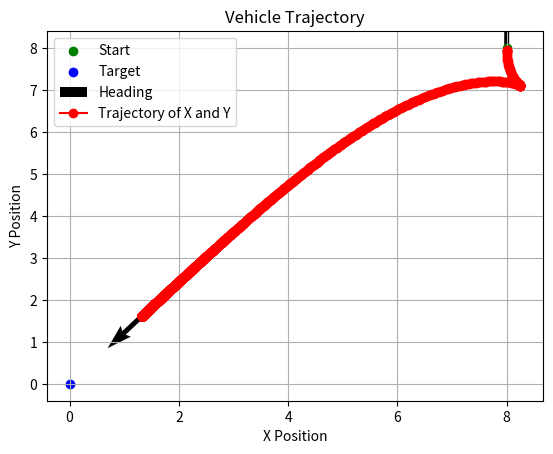

The matplotlib source for this figure:
import numpy as np
import matplotlib.pyplot as plt

x0 = np.array([[8],[8],[np.pi/2],[0]]) # state vector (x, y, theta, delta)
u = np.array([[0],[0]]) # control input (v, omega)
sd = np.array([[0],[0]]) # target position
L = 0.1 # point distance
l = 2 # vehicle length
alpha = 0.1 # gain

# Simulation parameter
dt = 0.1
T = 1000
arrow_length = 0.1
num_steps = int(T / dt)

# Add yaw angle arrow representation for the start position
plt.quiver(x0[0], x0[1], np.cos(x0[2])*arrow_length, np.sin(x0[2])*arrow_length, color='black', angles='xy', scale_units='xy', scale=0.1, width=0.01)

# Plot the trajectory
plt.scatter(x0[0][0], x0[1][0], color='green', label='Start')
plt.scatter(sd[0][0], sd[1][0], color='blue', label='Target')

def dynamic(x0, u, dt):
    v = u[0][0]
    omega = u[1][0]
    x, y, theta, delta = x0[0][0], x0[1][0], x0[2][0], x0[3][0]
    x = x + v*np.cos(delta)*np.cos(theta) * dt
    y = y + v*np.cos(delta)*np.sin(theta) * dt
    theta = theta + v/l*np.sin(delta) * dt
    delta = delta + omega * dt
    x0 = np.array([[x],
                   [y],
                   [theta],
                   [delta]])
    return x0

def S(x,y,theta,delta):
    xp = x + l*np.cos(theta) + L*np.cos(delta+theta)
    yp = y + l*np.sin(theta) + L*np.sin(delta+theta)
    s = np.array([[xp],
                  [yp]])
    return s-sd[:2]

def g(theta,delta):
    return np.array([[np.cos(delta+theta)-L/l*np.sin(delta)*np.sin(delta+theta), -L*np.sin(delta+theta)],
                   [np.sin(delta+theta)+L/l*np.sin(delta)*np.cos(delta+theta), L*np.cos(delta+theta)]])

# Initialize lists to store the trajectory
x_trajectory = []
y_trajectory = []

for _ in range (num_steps):
    x, y, theta, delta = x0[0][0], x0[1][0], x0[2][0], x0[3][0]
    u_star = -alpha/2 * np.linalg.pinv(g(theta, delta)) @ S(x,y,theta,delta)
    x0 = dynamic(x0, u_star, dt)
    x, y, theta, delta = x0[0][0], x0[1][0], x0[2][0], x0[3][0]
    s = S(x,y,theta,delta)
    # Store the new coordinates
    x_trajectory.append(x0[0][0])
    y_trajectory.append(x0[1][0])

# Add yaw angle arrow representation for the last position
plt.quiver(x0[0], x0[1], np.cos(x0[2])*arrow_length, np.sin(x0[2])*arrow_length, color='black', angles='xy', scale_units='xy', scale=0.1, width=0.01, label="Heading")

plt.plot(x_trajectory, y_trajectory, marker='o', color="red", label="Trajectory of X and Y")
plt.xlabel('X Position')
plt.ylabel('Y Position')
plt.title('Vehicle Trajectory')
plt.grid(True)
plt.legend()
plt.savefig('script\\assignment\\assignment_4_picture\\vehicle_trajectory.png')
plt.show()
